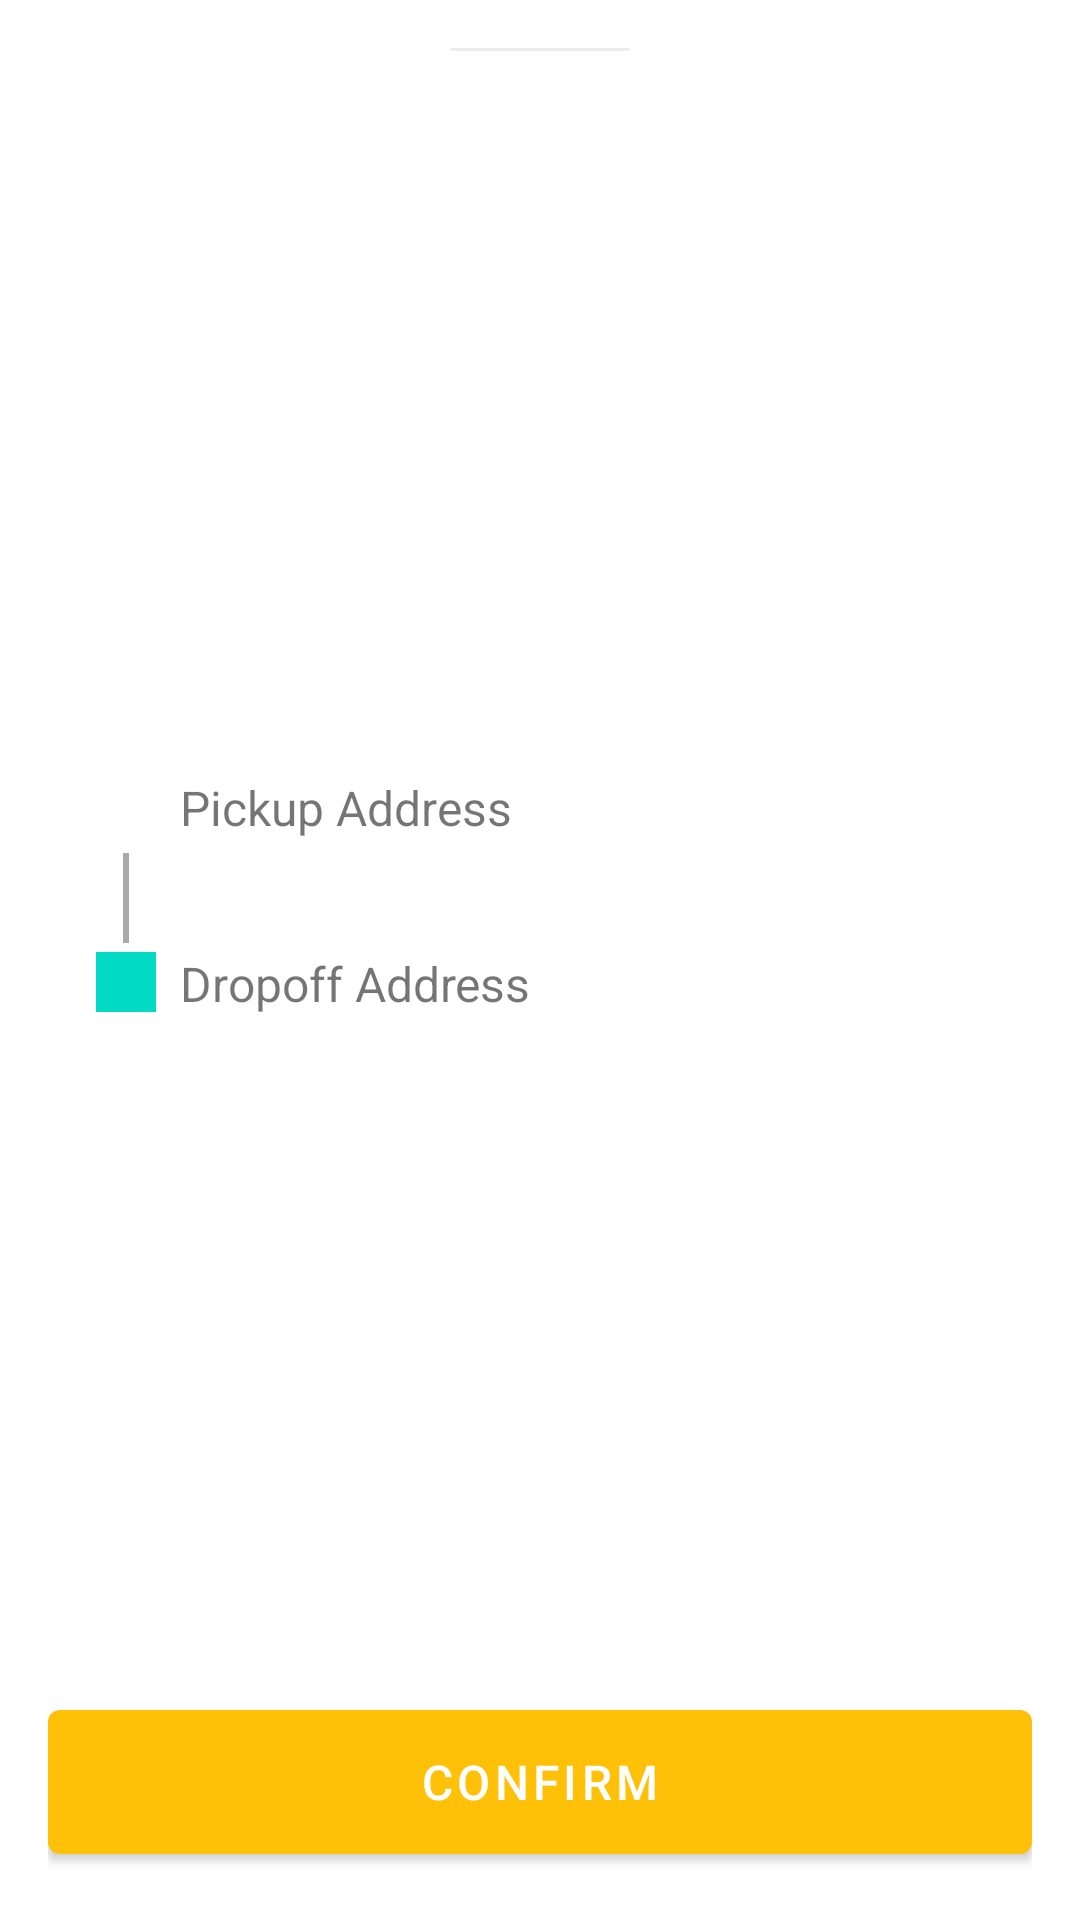

Android layout source for this screen:
<!-- AndroidManifest.xml: application theme Theme.DeliveryApp -->
<!-- res/layout/location_selection_layout.xml -->
<?xml version="1.0" encoding="utf-8"?>
<LinearLayout xmlns:android="http://schemas.android.com/apk/res/android"
    xmlns:app="http://schemas.android.com/apk/res-auto"
    android:id="@+id/card"
    android:layout_width="match_parent"
    android:layout_height="wrap_content"
    android:background="@drawable/bottom_sheet_background"
    android:orientation="vertical"
    app:layout_constraintBottom_toBottomOf="parent"
    app:layout_constraintEnd_toEndOf="parent"
    app:layout_constraintStart_toStartOf="parent">

    <View
        android:layout_width="60dp"
        android:layout_height="1dp"
        android:layout_gravity="center"
        android:layout_marginTop="16dp"
        android:alpha="0.2"
        android:background="@android:color/darker_gray" />

    <androidx.constraintlayout.widget.ConstraintLayout
        android:layout_width="match_parent"
        android:layout_height="match_parent"
        android:padding="16dp">

        <androidx.constraintlayout.widget.ConstraintLayout
            android:layout_width="match_parent"
            android:layout_height="wrap_content"
            android:layout_margin="16dp"
            android:layout_marginTop="16dp"
            app:layout_constraintBottom_toTopOf="@id/confirm_button"
            app:layout_constraintEnd_toEndOf="parent"
            app:layout_constraintStart_toStartOf="parent"
            app:layout_constraintTop_toTopOf="parent">

            <ImageView
                android:id="@+id/first_circle"
                android:layout_width="20dp"
                android:layout_height="20dp"
                android:layout_marginTop="4dp"
                android:backgroundTint="@android:color/holo_red_dark"
                android:src="@drawable/circle"
                app:layout_constraintBottom_toBottomOf="@id/pickup_location"
                app:layout_constraintStart_toStartOf="parent"
                app:layout_constraintTop_toTopOf="@id/pickup_location" />

            <View
                android:id="@+id/view"
                android:layout_width="2dp"
                android:layout_height="30dp"
                android:layout_marginTop="3dp"
                android:layout_marginBottom="3dp"
                android:background="@android:color/darker_gray"
                app:layout_constraintBottom_toTopOf="@+id/second_circle"
                app:layout_constraintEnd_toEndOf="@id/second_circle"
                app:layout_constraintStart_toStartOf="@id/first_circle"
                app:layout_constraintTop_toBottomOf="@+id/first_circle" />

            <ImageView
                android:id="@+id/second_circle"
                android:layout_width="20dp"
                android:layout_height="20dp"
                android:layout_marginBottom="1dp"
                android:background="@color/colorAccent"
                app:layout_constraintBottom_toBottomOf="@id/dropoff_location"
                app:layout_constraintStart_toStartOf="parent"
                app:layout_constraintTop_toTopOf="@id/dropoff_location" />

            <TextView
                android:id="@+id/pickup_location"
                android:layout_width="0dp"
                android:layout_height="wrap_content"
                android:layout_marginStart="8dp"
                android:text="Pickup Address"
                android:textSize="16sp"
                app:layout_constraintEnd_toEndOf="parent"
                app:layout_constraintStart_toEndOf="@+id/first_circle"
                app:layout_constraintTop_toTopOf="parent" />

            <TextView
                android:id="@+id/dropoff_location"
                android:layout_width="0dp"
                android:layout_height="wrap_content"
                android:layout_marginStart="8dp"
                android:ellipsize="end"
                android:maxLines="2"
                android:text="Dropoff Address"
                android:textSize="16sp"
                app:layout_constraintBottom_toBottomOf="parent"
                app:layout_constraintEnd_toEndOf="parent"
                app:layout_constraintHorizontal_bias="0.0"
                app:layout_constraintStart_toEndOf="@+id/second_circle" />

        </androidx.constraintlayout.widget.ConstraintLayout>

        <com.google.android.material.button.MaterialButton
            android:id="@+id/confirm_button"
            android:layout_width="match_parent"
            android:layout_height="60dp"
            android:gravity="center"
            android:text="Confirm"
            android:textColor="@android:color/white"
            android:textSize="16sp"
            app:layout_constraintBottom_toBottomOf="parent" />


    </androidx.constraintlayout.widget.ConstraintLayout>


</LinearLayout>
<!-- resources referenced by this layout -->
<resources>
  <!-- drawable bottom_sheet_background (drawable) -->
  <?xml version="1.0" encoding="utf-8"?>
  <shape xmlns:android="http://schemas.android.com/apk/res/android">
      <solid android:color="@android:color/white" />
      <corners android:topLeftRadius="16dp"
          android:topRightRadius="16dp"/>
  </shape>
  <style name="Theme.DeliveryApp" parent="Theme.MaterialComponents.DayNight.NoActionBar">
          
          <item name="colorPrimary">@color/yellow</item>
          <item name="colorPrimaryVariant">@color/deep_black</item>
          <item name="colorOnPrimary">@color/white</item>
          
          <item name="colorSecondary">@color/teal_200</item>
          <item name="colorSecondaryVariant">@color/teal_700</item>
          <item name="colorOnSecondary">@color/black</item>
          
          <item name="android:statusBarColor" tools:targetApi="l">?attr/colorPrimaryVariant</item>
  
          <item name="bottomSheetDialogTheme">@style/BottomSheetDialogTheme</item>
          
      </style>
  <color name="yellow">#FFC107</color>
  <color name="deep_black">#343A40</color>
  <color name="white">#FFFFFFFF</color>
  <color name="teal_200">#FF03DAC5</color>
  <color name="teal_700">#FF018786</color>
  <color name="black">#FF000000</color>
  <style name="BottomSheetDialogTheme" parent="Theme.Design.Light.BottomSheetDialog">
          <item name="bottomSheetStyle">@style/BottomSheetStyle</item>
      </style>
  <style name="BottomSheetStyle" parent="Widget.Design.BottomSheet.Modal">
          <item name="android:background">@drawable/bottom_sheet_background</item>
      </style>
  <!-- not gathered from this repository: default colours our renderer supplied (Android Studio template values) -->
  <color name="colorAccent">#FF03DAC5</color>
</resources>
